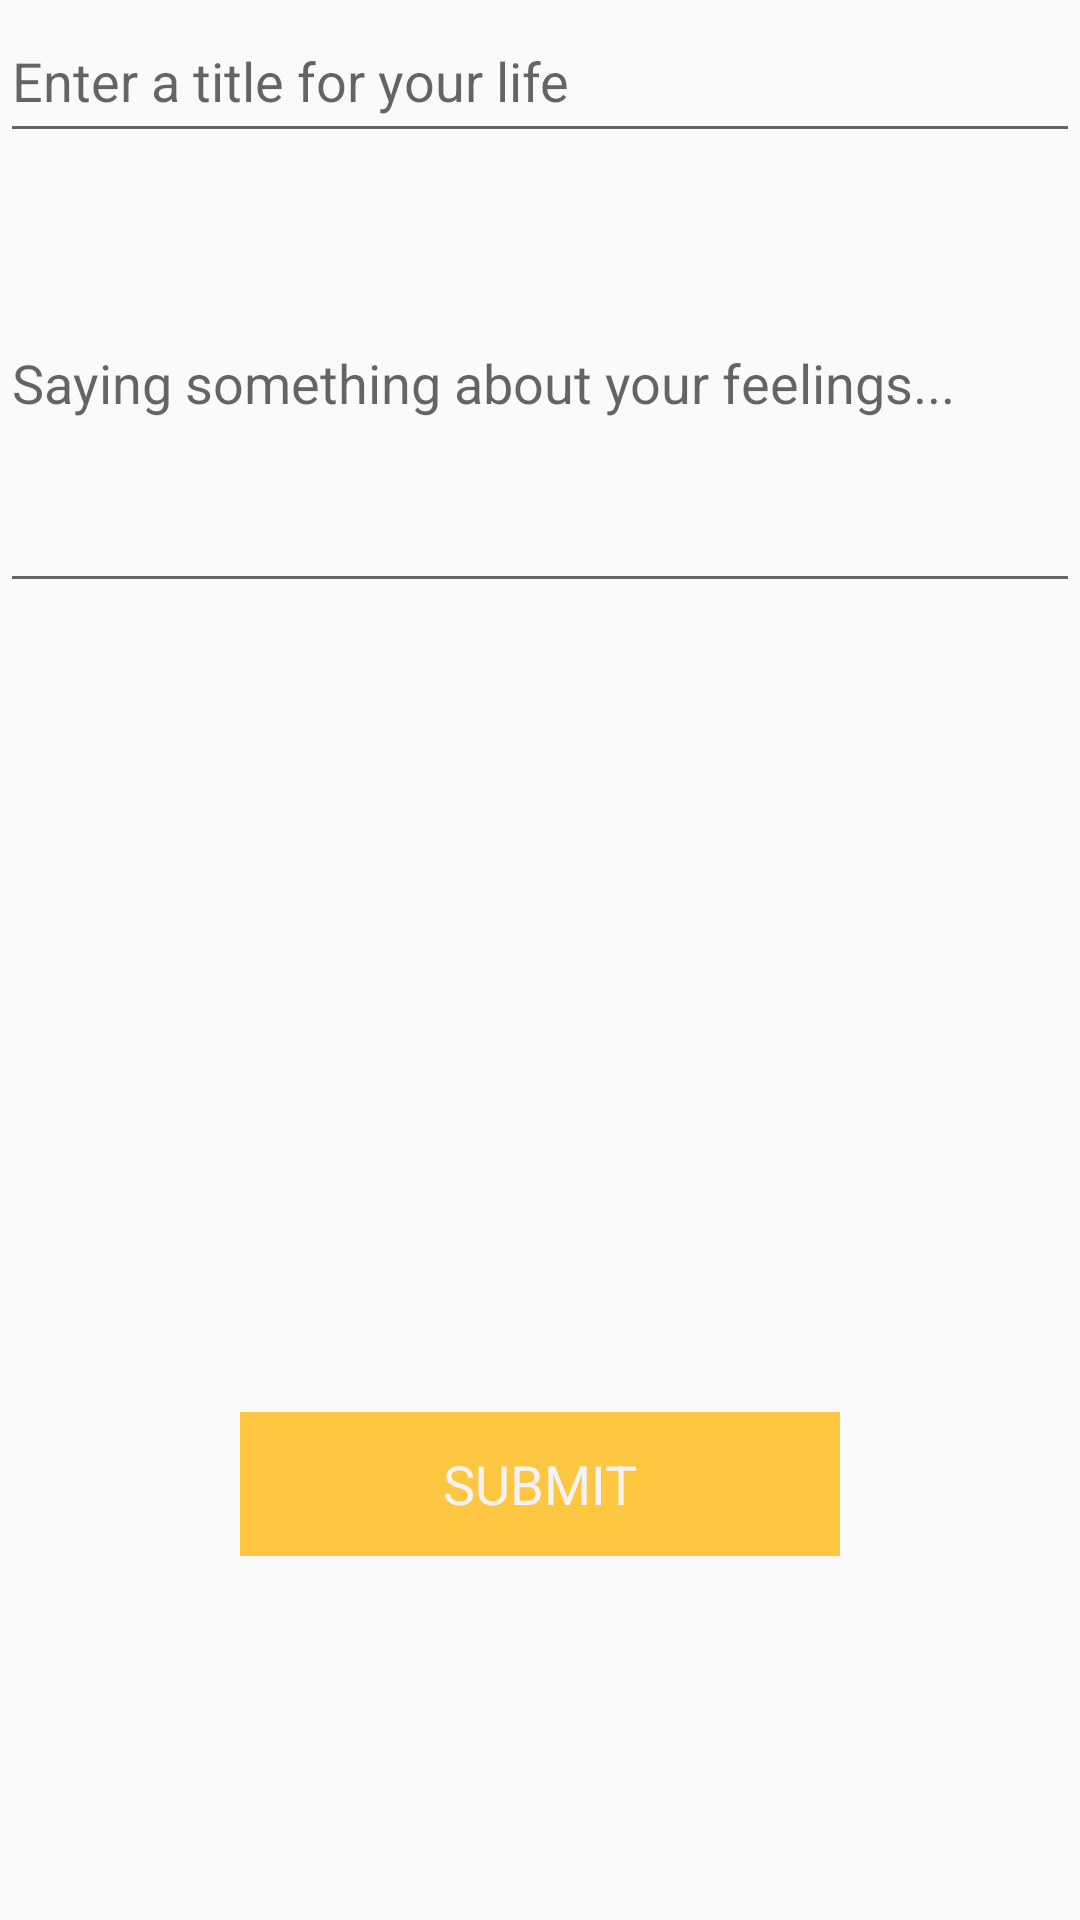

Reconstruct the res/layout file that produces this screen, plus the resources it refers to.
<!-- AndroidManifest.xml: application theme AppTheme -->
<!-- res/layout/activity_life_page.xml -->
<?xml version="1.0" encoding="utf-8"?>
<LinearLayout xmlns:android="http://schemas.android.com/apk/res/android"
              android:orientation="vertical"
              android:layout_width="match_parent"
              android:layout_height="match_parent"
              android:weightSum="1">

    <EditText
        android:id="@+id/life_title"
        android:layout_width="match_parent"
        android:layout_height="wrap_content"
        android:hint="@string/life_title_hint"
        android:layout_weight="0.07"/>

    <EditText
        android:id="@+id/life_feel"
        android:layout_width="match_parent"
        android:layout_height="150dp"
        android:hint="@string/life_feel_hint"/>

    <GridView
        android:id="@+id/life_picture_grid_view"
        android:layout_width="match_parent"
        android:layout_height="202dp"
        android:layout_margin="10dp"
        android:verticalSpacing="5dp"
        android:numColumns="4"
        android:columnWidth="90dp"
        android:stretchMode="columnWidth"
        android:gravity="center"
        android:layout_weight="0.20"/>

    <Button
        android:id="@+id/life_submit_button"
        android:text="SUBMIT"
        android:layout_width="200dp"
        android:layout_height="wrap_content"
        android:layout_margin="20dp"
        android:layout_gravity="center_horizontal"/>

</LinearLayout>
<!-- resources referenced by this layout -->
<resources>
  <string name="life_feel_hint">Saying something about your feelings...</string>
  <string name="life_title_hint">Enter a title for your life</string>
  <style name="AppTheme" parent="Theme.AppCompat.Light">
          
          <item name="colorPrimary">@color/colorPrimary</item>
          <item name="colorPrimaryDark">@color/colorPrimaryDark</item>
          <item name="colorAccent">@color/colorAccent</item>
  
          <item name="android:buttonStyle">@style/LifeButton</item>
      </style>
  <color name="colorPrimary">#ffc641</color>
  <color name="colorPrimaryDark">#cf7335</color>
  <color name="colorAccent">#5fb6df</color>
  <style name="LifeButton" parent="android:Widget.Holo.Button">
          <item name="android:background">@color/yellow</item>
      </style>
  <color name="yellow">#ffc641</color>
</resources>
